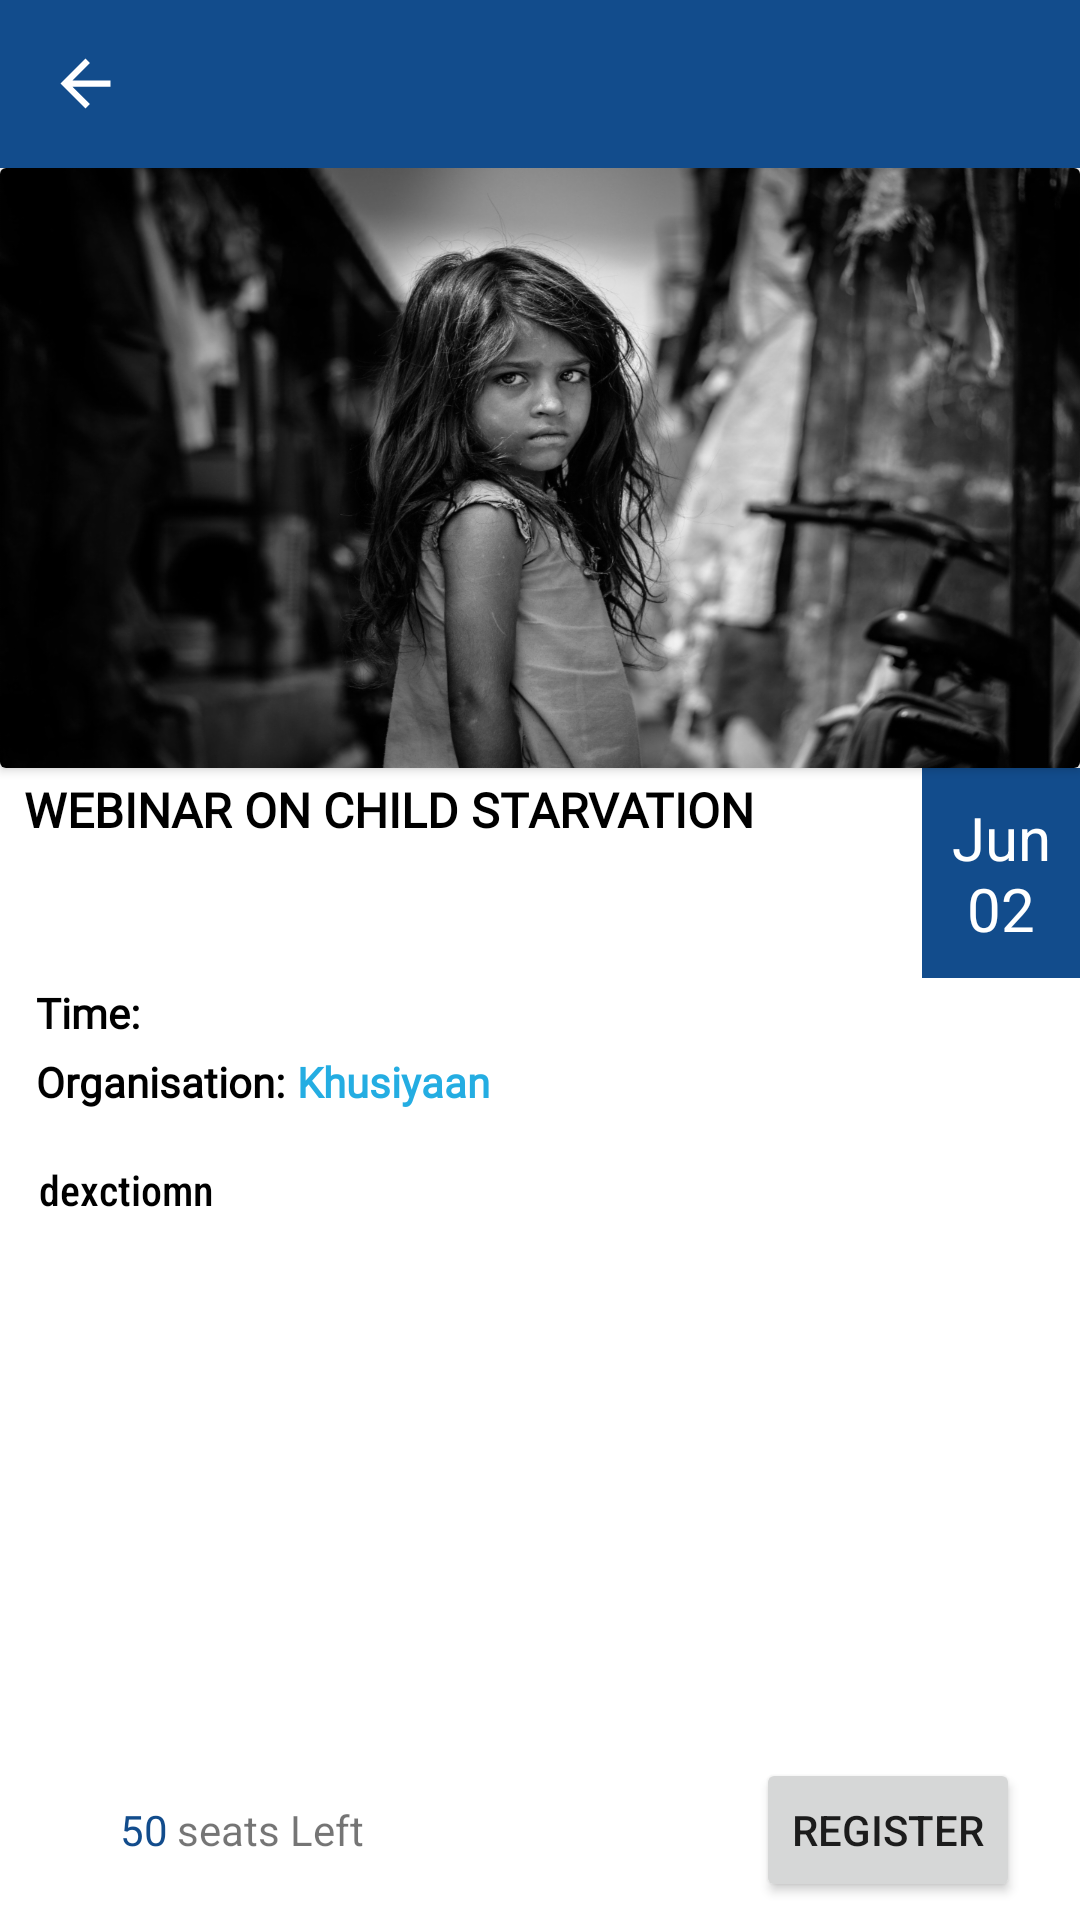

The Android layout XML behind this screen, and the referenced resources:
<!-- AndroidManifest.xml: application theme Theme.DigiDonors -->
<!-- res/layout/activity_webinar_details.xml -->
<?xml version="1.0" encoding="utf-8"?>
<androidx.coordinatorlayout.widget.CoordinatorLayout xmlns:android="http://schemas.android.com/apk/res/android"
    xmlns:app="http://schemas.android.com/apk/res-auto"
    xmlns:tools="http://schemas.android.com/tools"
    android:layout_width="match_parent"
    android:layout_height="match_parent"
    tools:context=".Webinar.MyWebinars">


    <RelativeLayout
        android:id="@+id/relLayoutParent"
        android:layout_width="match_parent"
        android:layout_height="match_parent">

        
        <RelativeLayout
            android:id="@+id/rellayout1"
            android:layout_width="match_parent"
            android:layout_height="wrap_content">

            <include layout="@layout/toolbar_with_text" />

        </RelativeLayout>
        

        <RelativeLayout
            android:id="@+id/rellayout2"
            android:layout_width="match_parent"
            android:layout_height="match_parent"
            android:layout_below="@+id/rellayout1">


            <androidx.cardview.widget.CardView
                android:id="@+id/cardView"
                android:layout_width="match_parent"
                android:layout_height="200dp"
                >
                <ImageView
                    android:layout_width="match_parent"
                    android:layout_height="match_parent"
                    android:layout_gravity="center"
                    android:src="@drawable/poorgirl"
                    android:scaleType="fitXY"
                    android:id="@+id/webinarImage"/>
            </androidx.cardview.widget.CardView>


            <LinearLayout
                android:id="@+id/linearLayout1"
                android:layout_width="match_parent"
                android:layout_height="wrap_content"
                android:minHeight="70dp"
                android:layout_marginStart="5dp"
                android:orientation="horizontal"
                android:layout_below="@+id/cardView"
                android:weightSum="100">

                <TextView
                    android:id="@+id/webinar_title"
                    android:layout_width="0dp"
                    android:layout_height="wrap_content"
                    android:layout_margin="3dp"
                    android:layout_weight="85"
                    android:fontFamily="@font/nunito_light"
                    android:text="Webinar on Child starvation"
                    android:textAllCaps="true"

                    android:textColor="#000000"
                    android:textSize="16sp"
                    android:textStyle="bold" />


                <LinearLayout
                    android:layout_width="0dp"
                    android:layout_height="match_parent"
                    android:layout_weight="15"
                    android:background="@color/appThemeColor">

                    <TextView
                        android:id="@+id/webinateDate"
                        android:layout_width="match_parent"
                        android:layout_height="match_parent"
                        android:layout_margin="2dp"
                        android:gravity="center"
                        android:text="Jun 02"
                        android:textColor="@color/white"
                        android:textSize="20sp" />
                </LinearLayout>

            </LinearLayout>


            
































            <TextView
                android:id="@+id/webinar_description"
                android:layout_width="wrap_content"
                android:layout_height="wrap_content"
                android:layout_below="@+id/linearLayout2"
                android:paddingLeft="10dp"
                android:paddingTop="10dp"
                android:layout_margin="3dp"
                android:text="dexctiomn"
                android:textSize="14sp"
                android:textAppearance="?attr/textAppearanceListItem"
                android:fontFamily="sans-serif-condensed-medium"
                android:textColor="@color/black"
                android:lineSpacingExtra="1dp"/>

            <TextView
                android:id="@+id/webinartimetv"
                android:layout_width="wrap_content"
                android:layout_height="wrap_content"
                android:paddingLeft="10dp"
                android:fontFamily="@font/poppins_light"
                android:layout_below="@+id/linearLayout1"
                android:layout_margin="2dp"
                android:text="Time:"
                android:textStyle="bold"
                android:textColor="@color/black"
                android:textSize="14sp"
                />
            <TextView
                android:id="@+id/webinateTimings"
                android:layout_width="wrap_content"
                android:layout_height="wrap_content"
                android:paddingLeft="10dp"
                android:layout_margin="2dp"
                android:layout_below="@+id/linearLayout1"
                android:layout_toRightOf="@+id/webinartimetv"
                android:textColor="@color/black"
                android:textStyle="bold"
                android:textSize="14sp"
                />

            <LinearLayout
                android:id="@+id/linearLayout2"
                android:layout_width="match_parent"
                android:layout_height="25dp"
                android:layout_below="@+id/webinartimetv"
                android:layout_marginStart="10dp"
                android:orientation="horizontal">

                <TextView
                    android:layout_width="wrap_content"
                    android:layout_height="wrap_content"
                    android:layout_margin="2dp"
                    android:fontFamily="@font/nunito_light"
                    android:text="Organisation:"
                    android:textColor="#000000"
                    android:textSize="14sp"
                    android:textStyle="bold" />


                <TextView
                    android:id="@+id/webinateOrganision"
                    android:layout_width="wrap_content"
                    android:layout_height="wrap_content"
                    android:layout_margin="2dp"
                    android:fontFamily="@font/nunito_light"
                    android:text="Khusiyaan"
                    android:textColor="@color/appButtonColor"
                    android:textSize="14sp"
                    android:textStyle="bold" />


            </LinearLayout>
        </RelativeLayout>




        
        <RelativeLayout
            android:layout_width="match_parent"
            android:layout_height="60dp"
            android:layout_alignParentBottom="true"
            android:id="@+id/relLayout3"
            >

            <TextView
                android:id="@+id/noOfSeatsLeft"
                android:layout_width="wrap_content"
                android:layout_height="wrap_content"
                android:layout_centerVertical="true"
                android:layout_marginLeft="40dp"
                android:textColor="@color/purple_200"
                android:text="50"/>

            <TextView

                android:layout_width="wrap_content"
                android:layout_height="wrap_content"
                android:layout_centerVertical="true"
                android:layout_toRightOf="@+id/noOfSeatsLeft"
                android:layout_marginLeft="3dp"
                android:text="seats Left"/>

            <Button
                android:id="@+id/registerWebinar"
                android:layout_width="wrap_content"
                android:layout_height="wrap_content"
                android:text="Register"
                android:layout_alignParentRight="true"
                android:layout_marginRight="20dp"
                android:layout_centerVertical="true"/>



        </RelativeLayout>

    </RelativeLayout>


</androidx.coordinatorlayout.widget.CoordinatorLayout>
<!-- res/layout/toolbar_with_text.xml (included above) -->
<?xml version="1.0" encoding="utf-8"?>
<androidx.appcompat.widget.Toolbar xmlns:android="http://schemas.android.com/apk/res/android"
    android:layout_width="match_parent"
    android:layout_height="wrap_content"
    android:background="@color/appThemeColor"
    android:titleTextColor="#424242"
    android:titleMarginStart="25dp"
    >

    <ImageView
        android:id="@+id/backButton"
        android:layout_width="25dp"
        android:layout_height="25dp"
        android:background="@drawable/ic_baseline_arrow_white"
        android:layout_marginRight="10dp"
        android:backgroundTint="@color/white"
        android:onClick="handleBackButton"/>


    <TextView
        android:id="@+id/toolbarHeadingText"
        android:layout_width="match_parent"
        android:layout_height="match_parent"
        android:singleLine="true"
        android:textSize="18sp"
        android:textStyle="bold"
        android:gravity="center_horizontal"
        android:layout_marginRight="35dp"
        android:textColor="@color/white"
        android:text=""
        android:textCursorDrawable = "@null"
        android:visibility="visible"
        android:imeOptions="actionSearch"
        android:inputType="text"/>
</androidx.appcompat.widget.Toolbar>
<!-- resources referenced by this layout -->
<resources>
  <color name="appButtonColor">#24ade2</color>
  <color name="appThemeColor">#124c8c</color>
  <color name="black">#000000</color>
  <color name="purple_200">#124c8c</color>
  <color name="white">#FFFFFFFF</color>
  <!-- drawable ic_baseline_arrow_white (drawable) -->
  <vector android:autoMirrored="true" android:height="24dp"
      android:tint="@color/appButtonColor" android:viewportHeight="24"
      android:viewportWidth="24" android:width="24dp" xmlns:android="http://schemas.android.com/apk/res/android">
      <path android:fillColor="@color/appButtonColor" android:pathData="M20,11H7.83l5.59,-5.59L12,4l-8,8 8,8 1.41,-1.41L7.83,13H20v-2z"/>
  </vector>
  <!-- drawable poorgirl: png bitmap (drawable-hdpi, 946850 bytes) -->
  <style name="Theme.DigiDonors" parent="Theme.MaterialComponents.Light.NoActionBar">
          
          <item name="colorPrimary">@color/purple_500</item>
          <item name="colorPrimaryVariant">@color/appThemeColor</item>
          <item name="colorOnPrimary">@color/white</item>
          
          <item name="colorSecondary">@color/teal_200</item>
          <item name="colorSecondaryVariant">@color/teal_700</item>
          <item name="colorOnSecondary">@color/black</item>
          
          <item name="android:statusBarColor" tools:targetApi="l">?attr/colorPrimaryVariant</item>
          
  
  
      </style>
  <color name="purple_500">#005CB2</color>
  <color name="teal_200">#FF03DAC5</color>
  <color name="teal_700">#FF018786</color>
</resources>
